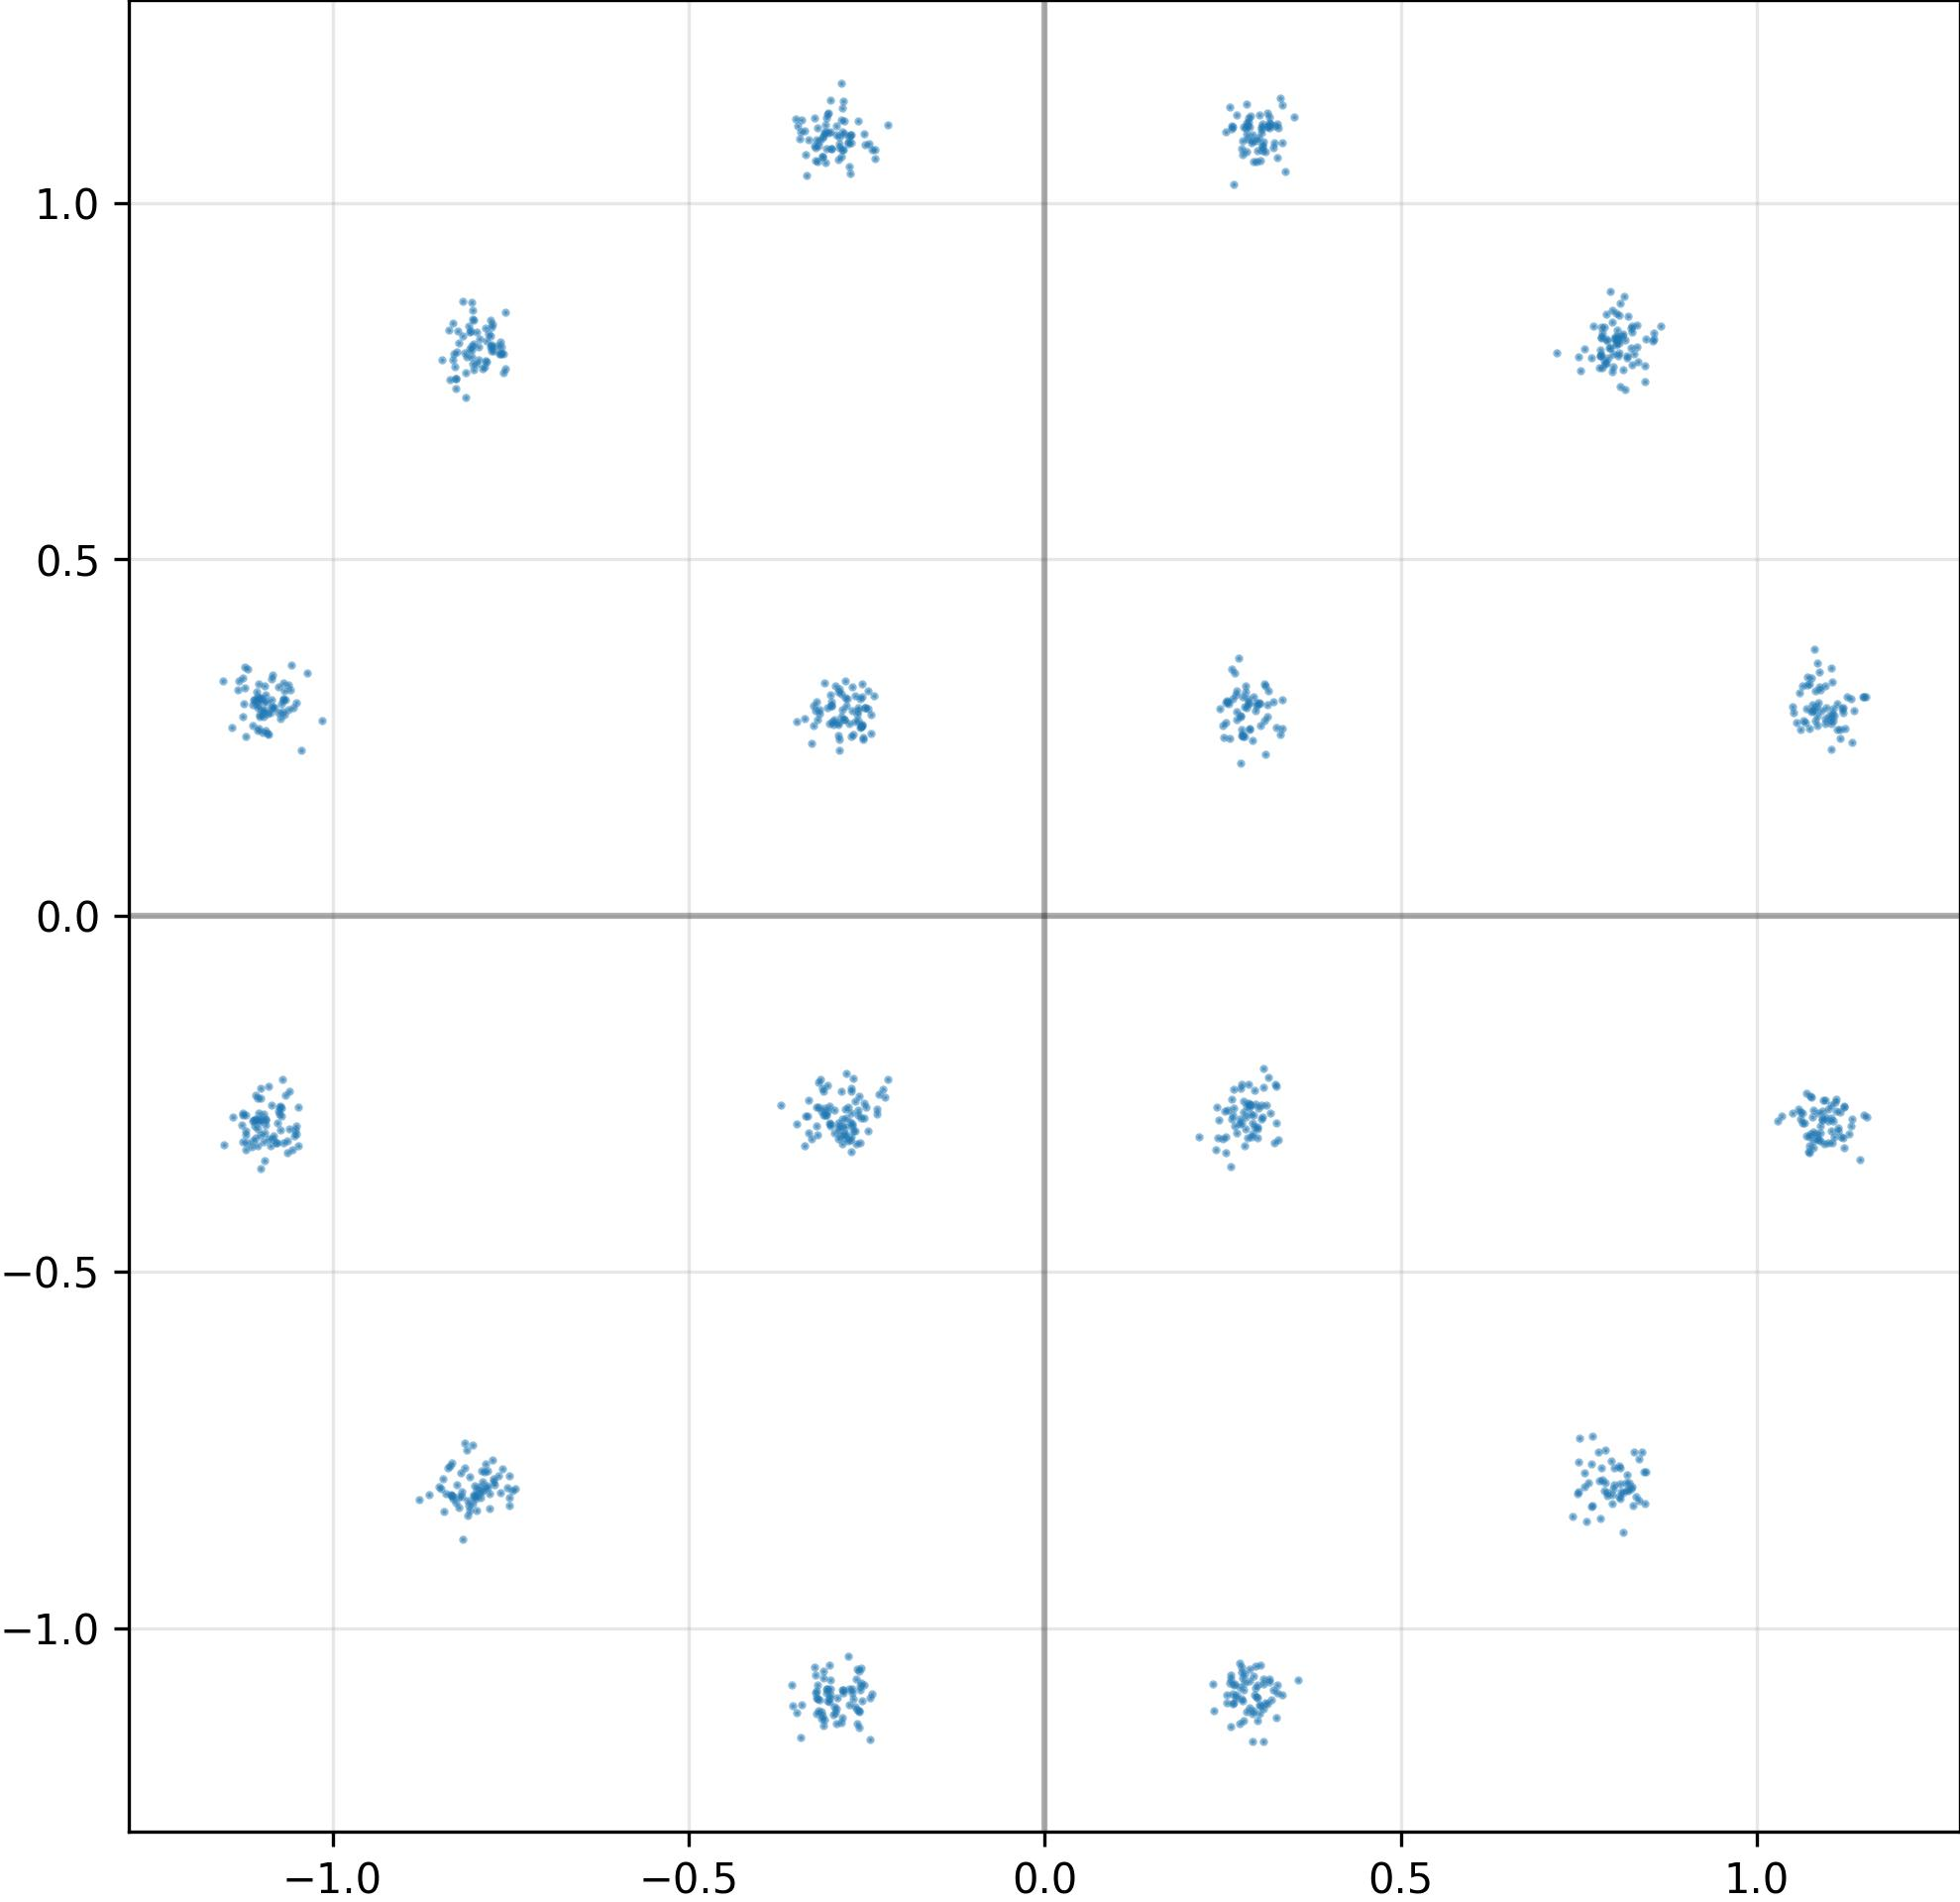

Source data for this figure (header and first rows):
I, Q
1.085557579994201660e+00, 2.994639575481414795e-01
-8.017195463180541992e-01, 8.024317622184753418e-01
-8.374820947647094727e-01, -7.745464444160461426e-01
1.095916748046875000e+00, 2.693285048007965088e-01
-8.221073746681213379e-01, -8.157839775085449219e-01
-2.877955734729766846e-01, 1.093636512756347656e+00
3.055987954139709473e-01, 1.073911070823669434e+00
-7.630871534347534180e-01, 7.984187006950378418e-01
2.643363773822784424e-01, 3.051231503486633301e-01
2.683094739913940430e-01, -1.098116397857666016e+00
2.867597937583923340e-01, -2.630183100700378418e-01
-2.842371463775634766e-01, -1.086454391479492188e+00
-2.927887439727783203e-01, 1.108199596405029297e+00
3.218247890472412109e-01, 1.108265876770019531e+00
2.902836799621582031e-01, 1.084363460540771484e+00
2.825109660625457764e-01, 1.105751514434814453e+00
-2.758505940437316895e-01, -2.689749598503112793e-01
-3.048626780509948730e-01, -2.382898777723312378e-01
-1.072264671325683594e+00, -2.705397605895996094e-01
2.762625515460968018e-01, -2.372108697891235352e-01
-8.351575732231140137e-01, 7.519433498382568359e-01
-3.195545077323913574e-01, 1.105852961540222168e+00
1.079411506652832031e+00, -3.157141506671905518e-01
1.117369294166564941e+00, -2.761222720146179199e-01
-2.762103080749511719e-01, 1.083148121833801270e+00
3.039509654045104980e-01, 1.104245781898498535e+00
2.740417718887329102e-01, -1.083343148231506348e+00
1.121483802795410156e+00, -3.125570416450500488e-01
-1.093500256538391113e+00, 3.096579611301422119e-01
-7.982719540596008301e-01, -8.058456778526306152e-01
-3.197991549968719482e-01, 1.088747143745422363e+00
-8.330433368682861328e-01, -8.136480450630187988e-01
-2.902585864067077637e-01, -3.132837116718292236e-01
-8.789629340171813965e-01, -8.194212913513183594e-01
-8.173199892044067383e-01, -8.749982714653015137e-01
3.108491301536560059e-01, -2.658240795135498047e-01
-7.887222766876220703e-01, -7.945111989974975586e-01
-7.813265919685363770e-01, 8.159060478210449219e-01
8.249438405036926270e-01, 7.733540534973144531e-01
-1.059585571289062500e+00, 3.176153600215911865e-01
-2.694750428199768066e-01, 2.542769014835357666e-01
2.777292132377624512e-01, 2.542936503887176514e-01
3.330812156200408936e-01, -1.093390107154846191e+00
2.829758226871490479e-01, -2.671391665935516357e-01
1.114500284194946289e+00, -3.019537627696990967e-01
-2.474141567945480347e-01, 2.900200784206390381e-01
-1.074738264083862305e+00, -2.785075604915618896e-01
-2.738607823848724365e-01, -1.107689857482910156e+00
-2.622910439968109131e-01, -2.805360853672027588e-01
2.739214003086090088e-01, -1.049868583679199219e+00
1.088389396667480469e+00, 3.171296119689941406e-01
8.026134967803955078e-01, 8.136988282203674316e-01
-1.124377131462097168e+00, 2.972205281257629395e-01
-2.705371975898742676e-01, -2.949377298355102539e-01
7.892037630081176758e-01, -8.145866394042968750e-01
-1.073179244995117188e+00, 2.772734165191650391e-01
7.792124748229980469e-01, 7.694020867347717285e-01
2.778226137161254883e-01, -1.069463491439819336e+00
8.185096383094787598e-01, -8.069688677787780762e-01
2.917607426643371582e-01, -2.903415858745574951e-01
... 964 more rows
